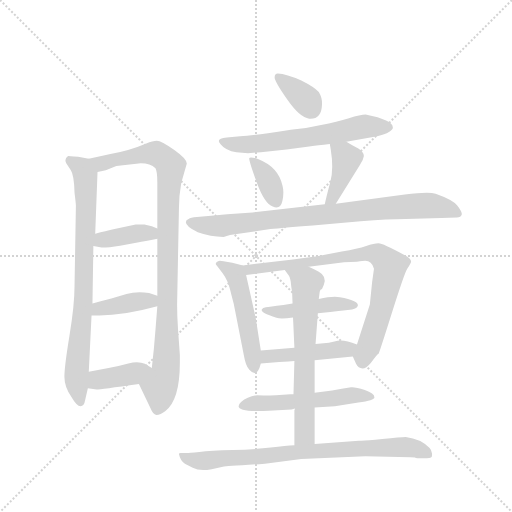
t = 0.00 s
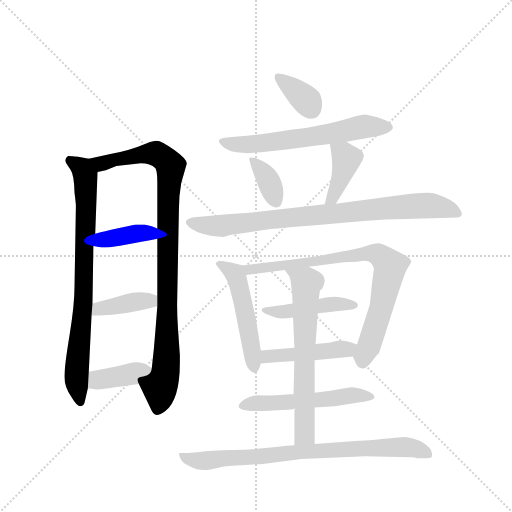
t = 2.43 s
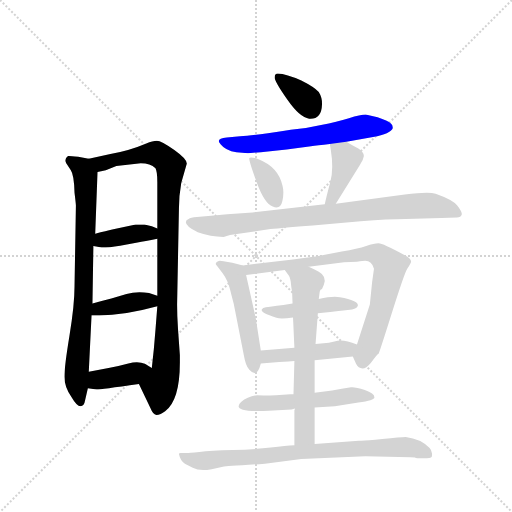
t = 4.86 s
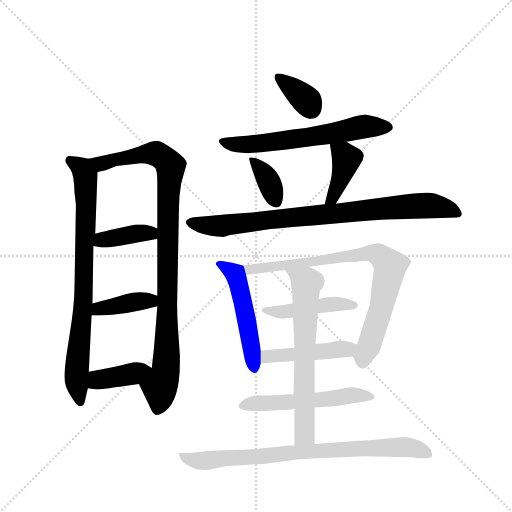
t = 7.30 s
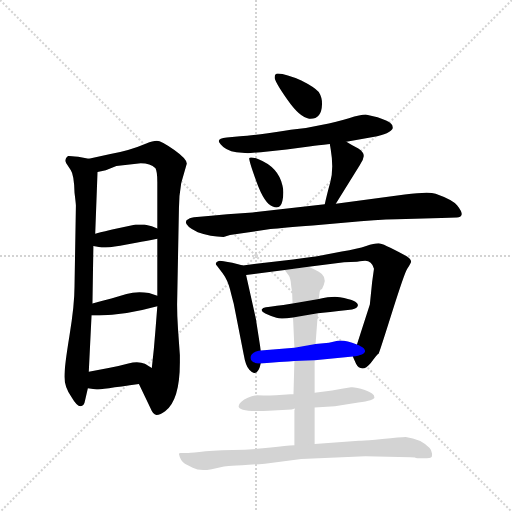
t = 9.73 s
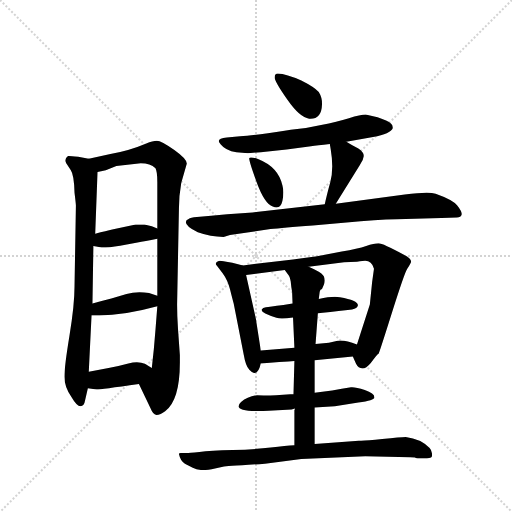
t = 12.16 s

The animated SVG that drew these frames (rendered in a browser with its animation timeline set to each time). Animation: 17 CSS @keyframes rules; one cycle of 12.16 s.

<svg version="1.1" viewBox="0 0 1024 1024" xmlns="http://www.w3.org/2000/svg">
  <g stroke="lightgray" stroke-dasharray="1,1" stroke-width="1" transform="scale(4, 4)">
    <line x1="0" y1="0" x2="256" y2="256"></line>
    <line x1="256" y1="0" x2="0" y2="256"></line>
    <line x1="128" y1="0" x2="128" y2="256"></line>
    <line x1="0" y1="128" x2="256" y2="128"></line>
  </g>
  <g transform="scale(0.92, -0.92) translate(60, -900)">
    <style type="text/css">
      
        @keyframes keyframes0 {
          from {
            stroke: blue;
            stroke-dashoffset: 801;
            stroke-width: 128;
          }
          72% {
            animation-timing-function: step-end;
            stroke: blue;
            stroke-dashoffset: 0;
            stroke-width: 128;
          }
          to {
            stroke: black;
            stroke-width: 1024;
          }
        }
        #make-me-a-hanzi-animation-0 {
          animation: keyframes0 0.90185546875s both;
          animation-delay: 0s;
          animation-timing-function: linear;
        }
      
        @keyframes keyframes1 {
          from {
            stroke: blue;
            stroke-dashoffset: 972;
            stroke-width: 128;
          }
          76% {
            animation-timing-function: step-end;
            stroke: blue;
            stroke-dashoffset: 0;
            stroke-width: 128;
          }
          to {
            stroke: black;
            stroke-width: 1024;
          }
        }
        #make-me-a-hanzi-animation-1 {
          animation: keyframes1 1.041015625s both;
          animation-delay: 0.90185546875s;
          animation-timing-function: linear;
        }
      
        @keyframes keyframes2 {
          from {
            stroke: blue;
            stroke-dashoffset: 384;
            stroke-width: 128;
          }
          56% {
            animation-timing-function: step-end;
            stroke: blue;
            stroke-dashoffset: 0;
            stroke-width: 128;
          }
          to {
            stroke: black;
            stroke-width: 1024;
          }
        }
        #make-me-a-hanzi-animation-2 {
          animation: keyframes2 0.5625s both;
          animation-delay: 1.94287109375s;
          animation-timing-function: linear;
        }
      
        @keyframes keyframes3 {
          from {
            stroke: blue;
            stroke-dashoffset: 393;
            stroke-width: 128;
          }
          56% {
            animation-timing-function: step-end;
            stroke: blue;
            stroke-dashoffset: 0;
            stroke-width: 128;
          }
          to {
            stroke: black;
            stroke-width: 1024;
          }
        }
        #make-me-a-hanzi-animation-3 {
          animation: keyframes3 0.56982421875s both;
          animation-delay: 2.50537109375s;
          animation-timing-function: linear;
        }
      
        @keyframes keyframes4 {
          from {
            stroke: blue;
            stroke-dashoffset: 388;
            stroke-width: 128;
          }
          56% {
            animation-timing-function: step-end;
            stroke: blue;
            stroke-dashoffset: 0;
            stroke-width: 128;
          }
          to {
            stroke: black;
            stroke-width: 1024;
          }
        }
        #make-me-a-hanzi-animation-4 {
          animation: keyframes4 0.5657552083333334s both;
          animation-delay: 3.0751953125s;
          animation-timing-function: linear;
        }
      
        @keyframes keyframes5 {
          from {
            stroke: blue;
            stroke-dashoffset: 353;
            stroke-width: 128;
          }
          53% {
            animation-timing-function: step-end;
            stroke: blue;
            stroke-dashoffset: 0;
            stroke-width: 128;
          }
          to {
            stroke: black;
            stroke-width: 1024;
          }
        }
        #make-me-a-hanzi-animation-5 {
          animation: keyframes5 0.5372721354166666s both;
          animation-delay: 3.6409505208333335s;
          animation-timing-function: linear;
        }
      
        @keyframes keyframes6 {
          from {
            stroke: blue;
            stroke-dashoffset: 619;
            stroke-width: 128;
          }
          67% {
            animation-timing-function: step-end;
            stroke: blue;
            stroke-dashoffset: 0;
            stroke-width: 128;
          }
          to {
            stroke: black;
            stroke-width: 1024;
          }
        }
        #make-me-a-hanzi-animation-6 {
          animation: keyframes6 0.7537434895833334s both;
          animation-delay: 4.17822265625s;
          animation-timing-function: linear;
        }
      
        @keyframes keyframes7 {
          from {
            stroke: blue;
            stroke-dashoffset: 364;
            stroke-width: 128;
          }
          54% {
            animation-timing-function: step-end;
            stroke: blue;
            stroke-dashoffset: 0;
            stroke-width: 128;
          }
          to {
            stroke: black;
            stroke-width: 1024;
          }
        }
        #make-me-a-hanzi-animation-7 {
          animation: keyframes7 0.5462239583333334s both;
          animation-delay: 4.931966145833333s;
          animation-timing-function: linear;
        }
      
        @keyframes keyframes8 {
          from {
            stroke: blue;
            stroke-dashoffset: 400;
            stroke-width: 128;
          }
          57% {
            animation-timing-function: step-end;
            stroke: blue;
            stroke-dashoffset: 0;
            stroke-width: 128;
          }
          to {
            stroke: black;
            stroke-width: 1024;
          }
        }
        #make-me-a-hanzi-animation-8 {
          animation: keyframes8 0.5755208333333334s both;
          animation-delay: 5.478190104166666s;
          animation-timing-function: linear;
        }
      
        @keyframes keyframes9 {
          from {
            stroke: blue;
            stroke-dashoffset: 844;
            stroke-width: 128;
          }
          73% {
            animation-timing-function: step-end;
            stroke: blue;
            stroke-dashoffset: 0;
            stroke-width: 128;
          }
          to {
            stroke: black;
            stroke-width: 1024;
          }
        }
        #make-me-a-hanzi-animation-9 {
          animation: keyframes9 0.9368489583333334s both;
          animation-delay: 6.053710937499999s;
          animation-timing-function: linear;
        }
      
        @keyframes keyframes10 {
          from {
            stroke: blue;
            stroke-dashoffset: 504;
            stroke-width: 128;
          }
          62% {
            animation-timing-function: step-end;
            stroke: blue;
            stroke-dashoffset: 0;
            stroke-width: 128;
          }
          to {
            stroke: black;
            stroke-width: 1024;
          }
        }
        #make-me-a-hanzi-animation-10 {
          animation: keyframes10 0.66015625s both;
          animation-delay: 6.990559895833332s;
          animation-timing-function: linear;
        }
      
        @keyframes keyframes11 {
          from {
            stroke: blue;
            stroke-dashoffset: 801;
            stroke-width: 128;
          }
          72% {
            animation-timing-function: step-end;
            stroke: blue;
            stroke-dashoffset: 0;
            stroke-width: 128;
          }
          to {
            stroke: black;
            stroke-width: 1024;
          }
        }
        #make-me-a-hanzi-animation-11 {
          animation: keyframes11 0.90185546875s both;
          animation-delay: 7.650716145833332s;
          animation-timing-function: linear;
        }
      
        @keyframes keyframes12 {
          from {
            stroke: blue;
            stroke-dashoffset: 454;
            stroke-width: 128;
          }
          60% {
            animation-timing-function: step-end;
            stroke: blue;
            stroke-dashoffset: 0;
            stroke-width: 128;
          }
          to {
            stroke: black;
            stroke-width: 1024;
          }
        }
        #make-me-a-hanzi-animation-12 {
          animation: keyframes12 0.6194661458333334s both;
          animation-delay: 8.552571614583332s;
          animation-timing-function: linear;
        }
      
        @keyframes keyframes13 {
          from {
            stroke: blue;
            stroke-dashoffset: 453;
            stroke-width: 128;
          }
          60% {
            animation-timing-function: step-end;
            stroke: blue;
            stroke-dashoffset: 0;
            stroke-width: 128;
          }
          to {
            stroke: black;
            stroke-width: 1024;
          }
        }
        #make-me-a-hanzi-animation-13 {
          animation: keyframes13 0.61865234375s both;
          animation-delay: 9.172037760416666s;
          animation-timing-function: linear;
        }
      
        @keyframes keyframes14 {
          from {
            stroke: blue;
            stroke-dashoffset: 538;
            stroke-width: 128;
          }
          64% {
            animation-timing-function: step-end;
            stroke: blue;
            stroke-dashoffset: 0;
            stroke-width: 128;
          }
          to {
            stroke: black;
            stroke-width: 1024;
          }
        }
        #make-me-a-hanzi-animation-14 {
          animation: keyframes14 0.6878255208333334s both;
          animation-delay: 9.790690104166666s;
          animation-timing-function: linear;
        }
      
        @keyframes keyframes15 {
          from {
            stroke: blue;
            stroke-dashoffset: 654;
            stroke-width: 128;
          }
          68% {
            animation-timing-function: step-end;
            stroke: blue;
            stroke-dashoffset: 0;
            stroke-width: 128;
          }
          to {
            stroke: black;
            stroke-width: 1024;
          }
        }
        #make-me-a-hanzi-animation-15 {
          animation: keyframes15 0.7822265625s both;
          animation-delay: 10.478515625s;
          animation-timing-function: linear;
        }
      
        @keyframes keyframes16 {
          from {
            stroke: blue;
            stroke-dashoffset: 798;
            stroke-width: 128;
          }
          72% {
            animation-timing-function: step-end;
            stroke: blue;
            stroke-dashoffset: 0;
            stroke-width: 128;
          }
          to {
            stroke: black;
            stroke-width: 1024;
          }
        }
        #make-me-a-hanzi-animation-16 {
          animation: keyframes16 0.8994140625s both;
          animation-delay: 11.2607421875s;
          animation-timing-function: linear;
        }
      
    </style>
    
      <path d="M 133 555 L 110 559 Q 89 561 88 561 Q 79 555 84 545 L 94 530 Q 101 520 102 481 Q 105 457 105 453 L 102 277 Q 102 237 91 170 Q 80 103 80 81 Q 80 58 96 36 Q 107 17 115 17 Q 123 17 125 30 L 131 56 L 133 92 L 139 214 L 141 240 L 143 365 L 147 392 L 152 526 C 153 552 153 552 133 555 Z" fill="lightgray"></path>
    
      <path d="M 242 65 L 268 11 Q 272 0 280 -2 Q 289 -2 299 6 Q 331 30 331 112 L 331 128 L 327 184 Q 325 213 325 238 L 329 447 Q 329 474 334 502 L 346 544 Q 347 554 319 574 Q 290 594 281 594 Q 272 594 258 588 Q 223 573 180 565 L 133 555 C 104 549 123 519 152 526 L 170 530 L 193 539 L 246 545 Q 267 545 278 534 Q 282 527 282 504 L 282 403 L 282 381 L 282 257 L 282 234 L 278 183 Q 275 142 270 100 C 267 70 229 92 242 65 Z" fill="lightgray"></path>
    
      <path d="M 143 365 L 161 362 Q 177 362 201 366 L 239 373 Q 254 375 282 381 C 311 387 310 391 282 403 L 270 408 L 254 412 L 235 412 L 184 401 Q 172 398 147 392 C 118 385 113 370 143 365 Z" fill="lightgray"></path>
    
      <path d="M 139 214 L 156 214 Q 209 214 282 234 C 311 242 310 248 282 257 L 264 263 Q 237 267 215 261 L 182 251 Q 162 246 141 240 C 112 232 109 214 139 214 Z" fill="lightgray"></path>
    
      <path d="M 131 56 L 150 53 Q 158 53 242 65 C 272 69 296 85 270 100 L 255 109 Q 241 116 219 110 Q 197 104 176 100 L 133 92 C 104 87 101 61 131 56 Z" fill="lightgray"></path>
    
      <path d="M 595 725 Q 562 739 544 740 Q 537 740 537 731.5 Q 537 723 564.5 683.5 Q 592 644 612 642 Q 639 640 640 673 Q 641 687 633 700 Q 623 711 595 725 Z" fill="lightgray"></path>
    
      <path d="M 735 651 Q 724 651 698.5 643 Q 673 635 638 628 L 605 622 L 572 618 Q 563 616 522.5 610.5 Q 482 605 462 604 L 433 601 Q 407 599 420 586 Q 430 573 454 569 L 479 567 L 507 569 L 563 575 L 616 582 Q 629 584 657 587 L 693 592 L 751 602 Q 789 609 794 621 L 794 623 Q 794 639 735 651 Z" fill="lightgray"></path>
    
      <path d="M 533 451 Q 550 444 554 463.5 Q 558 483 554 497 Q 545 537 502 554 Q 484 560 482 556.5 Q 480 553 497.5 505 Q 515 457 533 451 Z" fill="lightgray"></path>
    
      <path d="M 657 587 L 659 575 Q 666 533 658 504 Q 650 475 646 456 C 640 427 654 431 670 457 L 722 541 Q 730 552 731 561 Q 731 569 719 577 Q 706 584 693 592 C 667 608 652 617 657 587 Z" fill="lightgray"></path>
    
      <path d="M 646 456 L 489 438 L 434 434 L 399 431 L 368 428 Q 354 427 350 424 Q 344 422 344 417 Q 344 408 370 395 Q 398 385 426 385 L 440 389 L 528 402 Q 554 405 620 410 L 724 419 Q 785 424 822 424 L 900 426 L 933 427 Q 942 427 944 434 Q 944 441 934 453.5 Q 924 466 887 479 Q 871 484 820 477 L 670 457 L 646 456 Z" fill="lightgray"></path>
    
      <path d="M 468 323 L 445 329 L 432 331 Q 419 333 418 333 Q 409 331 409 326 Q 409 325 412 322 L 424 306 Q 435 291 440 271 Q 445 251 448 240 L 470 128 Q 474 104 482 96 Q 499 77 507 110 L 507 138 L 496 208 L 475 302 C 470 322 470 322 468 323 Z" fill="lightgray"></path>
    
      <path d="M 707 125 L 714 109 Q 719 99 728 99 Q 736 99 746 111 Q 761 131 763 131 Q 764 131 792 220 Q 820 308 825 315 Q 829 321 833 329 Q 837 336 818 346 Q 772 371 763 371 Q 753 371 736 365 Q 718 359 683 353 L 635 344 Q 620 341 577 336 L 468 323 C 438 319 445 298 475 302 L 559 313 L 611 320 L 688 330 L 716 331 Q 730 333 734 333 Q 748 333 753 316 L 749 287 L 744 238 L 716 151 C 707 124 707 126 707 125 Z" fill="lightgray"></path>
    
      <path d="M 576 240 L 556 237 Q 525 233 518 232 Q 511 231 509 227 Q 506 220 541 209 Q 552 206 577 210 L 631 219 L 658 222 Q 675 224 696 226 Q 717 228 718 236 Q 719 247 679 254 Q 663 257 633 250 L 576 240 Z" fill="lightgray"></path>
    
      <path d="M 624 117 L 707 125 C 737 128 744 140 716 151 Q 688 162 674 159 L 655 155 L 626 152 L 580 144 L 507 138 C 477 136 477 108 507 110 L 547 113 Q 551 113 580 115 L 624 117 Z" fill="lightgray"></path>
    
      <path d="M 624 14 L 668 17 L 719 25 Q 754 30 754 36 Q 754 45 733 52 Q 712 59 703 58 L 683 55 L 662 51 L 624 46 L 578 43 L 571 43 L 540 41 Q 527 40 515 40 L 513 40 L 499 41 Q 478 38 464 26 Q 440 3 524 7 L 574 10 L 581 12 L 624 14 Z" fill="lightgray"></path>
    
      <path d="M 624 -65 L 624 14 L 624 46 L 624 117 L 626 152 L 631 219 L 633 250 L 635 266 Q 636 272 640 272 L 644 281 Q 651 299 633 309 Q 625 314 611 320 C 584 332 541 337 559 313 L 567 302 Q 570 299 572 288 Q 573 276 575 266 L 576 240 L 577 210 L 580 144 L 580 115 L 578 43 L 581 12 Q 581 10 580 8 L 580 -68 C 580 -98 624 -95 624 -65 Z" fill="lightgray"></path>
    
      <path d="M 874 -74 Q 855 -54 822 -50 Q 811 -50 771 -54.5 Q 731 -59 720 -58 L 624 -65 L 580 -68 Q 562 -69 528.5 -73 Q 495 -77 446 -78.5 Q 397 -80 373.5 -82.5 Q 350 -85 346 -85 L 333 -85 Q 329 -85 329 -87 Q 332 -102 342 -108 L 359 -117 Q 374 -125 400 -120 L 427 -114 Q 428 -114 516 -108 L 595 -98 L 734 -92 L 832 -94 Q 843 -94 843 -95 Q 843 -96 852 -96 L 868 -96 Q 874 -96 877 -94.5 Q 880 -93 879 -85.5 Q 878 -78 874 -74 Z" fill="lightgray"></path>
    
    
      <clipPath id="make-me-a-hanzi-clip-0">
        <path d="M 133 555 L 110 559 Q 89 561 88 561 Q 79 555 84 545 L 94 530 Q 101 520 102 481 Q 105 457 105 453 L 102 277 Q 102 237 91 170 Q 80 103 80 81 Q 80 58 96 36 Q 107 17 115 17 Q 123 17 125 30 L 131 56 L 133 92 L 139 214 L 141 240 L 143 365 L 147 392 L 152 526 C 153 552 153 552 133 555 Z"></path>
      </clipPath>
      <path clip-path="url(#make-me-a-hanzi-clip-0)" d="M 90 553 L 119 533 L 126 518 L 122 248 L 106 84 L 114 26" fill="none" id="make-me-a-hanzi-animation-0" stroke-dasharray="673 1346" stroke-linecap="round"></path>
    
      <clipPath id="make-me-a-hanzi-clip-1">
        <path d="M 242 65 L 268 11 Q 272 0 280 -2 Q 289 -2 299 6 Q 331 30 331 112 L 331 128 L 327 184 Q 325 213 325 238 L 329 447 Q 329 474 334 502 L 346 544 Q 347 554 319 574 Q 290 594 281 594 Q 272 594 258 588 Q 223 573 180 565 L 133 555 C 104 549 123 519 152 526 L 170 530 L 193 539 L 246 545 Q 267 545 278 534 Q 282 527 282 504 L 282 403 L 282 381 L 282 257 L 282 234 L 278 183 Q 275 142 270 100 C 267 70 229 92 242 65 Z"></path>
      </clipPath>
      <path clip-path="url(#make-me-a-hanzi-clip-1)" d="M 140 552 L 162 544 L 190 554 L 279 566 L 295 557 L 310 537 L 301 102 L 287 60 L 282 10" fill="none" id="make-me-a-hanzi-animation-1" stroke-dasharray="844 1688" stroke-linecap="round"></path>
    
      <clipPath id="make-me-a-hanzi-clip-2">
        <path d="M 143 365 L 161 362 Q 177 362 201 366 L 239 373 Q 254 375 282 381 C 311 387 310 391 282 403 L 270 408 L 254 412 L 235 412 L 184 401 Q 172 398 147 392 C 118 385 113 370 143 365 Z"></path>
      </clipPath>
      <path clip-path="url(#make-me-a-hanzi-clip-2)" d="M 149 371 L 162 379 L 273 398" fill="none" id="make-me-a-hanzi-animation-2" stroke-dasharray="256 512" stroke-linecap="round"></path>
    
      <clipPath id="make-me-a-hanzi-clip-3">
        <path d="M 139 214 L 156 214 Q 209 214 282 234 C 311 242 310 248 282 257 L 264 263 Q 237 267 215 261 L 182 251 Q 162 246 141 240 C 112 232 109 214 139 214 Z"></path>
      </clipPath>
      <path clip-path="url(#make-me-a-hanzi-clip-3)" d="M 143 220 L 155 229 L 275 251" fill="none" id="make-me-a-hanzi-animation-3" stroke-dasharray="265 530" stroke-linecap="round"></path>
    
      <clipPath id="make-me-a-hanzi-clip-4">
        <path d="M 131 56 L 150 53 Q 158 53 242 65 C 272 69 296 85 270 100 L 255 109 Q 241 116 219 110 Q 197 104 176 100 L 133 92 C 104 87 101 61 131 56 Z"></path>
      </clipPath>
      <path clip-path="url(#make-me-a-hanzi-clip-4)" d="M 137 62 L 157 75 L 263 96" fill="none" id="make-me-a-hanzi-animation-4" stroke-dasharray="260 520" stroke-linecap="round"></path>
    
      <clipPath id="make-me-a-hanzi-clip-5">
        <path d="M 595 725 Q 562 739 544 740 Q 537 740 537 731.5 Q 537 723 564.5 683.5 Q 592 644 612 642 Q 639 640 640 673 Q 641 687 633 700 Q 623 711 595 725 Z"></path>
      </clipPath>
      <path clip-path="url(#make-me-a-hanzi-clip-5)" d="M 547 731 L 601 687 L 616 664" fill="none" id="make-me-a-hanzi-animation-5" stroke-dasharray="225 450" stroke-linecap="round"></path>
    
      <clipPath id="make-me-a-hanzi-clip-6">
        <path d="M 735 651 Q 724 651 698.5 643 Q 673 635 638 628 L 605 622 L 572 618 Q 563 616 522.5 610.5 Q 482 605 462 604 L 433 601 Q 407 599 420 586 Q 430 573 454 569 L 479 567 L 507 569 L 563 575 L 616 582 Q 629 584 657 587 L 693 592 L 751 602 Q 789 609 794 621 L 794 623 Q 794 639 735 651 Z"></path>
      </clipPath>
      <path clip-path="url(#make-me-a-hanzi-clip-6)" d="M 426 594 L 451 586 L 526 590 L 733 625 L 785 622" fill="none" id="make-me-a-hanzi-animation-6" stroke-dasharray="491 982" stroke-linecap="round"></path>
    
      <clipPath id="make-me-a-hanzi-clip-7">
        <path d="M 533 451 Q 550 444 554 463.5 Q 558 483 554 497 Q 545 537 502 554 Q 484 560 482 556.5 Q 480 553 497.5 505 Q 515 457 533 451 Z"></path>
      </clipPath>
      <path clip-path="url(#make-me-a-hanzi-clip-7)" d="M 485 554 L 519 516 L 540 463" fill="none" id="make-me-a-hanzi-animation-7" stroke-dasharray="236 472" stroke-linecap="round"></path>
    
      <clipPath id="make-me-a-hanzi-clip-8">
        <path d="M 657 587 L 659 575 Q 666 533 658 504 Q 650 475 646 456 C 640 427 654 431 670 457 L 722 541 Q 730 552 731 561 Q 731 569 719 577 Q 706 584 693 592 C 667 608 652 617 657 587 Z"></path>
      </clipPath>
      <path clip-path="url(#make-me-a-hanzi-clip-8)" d="M 664 582 L 693 555 L 669 483 L 652 460" fill="none" id="make-me-a-hanzi-animation-8" stroke-dasharray="272 544" stroke-linecap="round"></path>
    
      <clipPath id="make-me-a-hanzi-clip-9">
        <path d="M 646 456 L 489 438 L 434 434 L 399 431 L 368 428 Q 354 427 350 424 Q 344 422 344 417 Q 344 408 370 395 Q 398 385 426 385 L 440 389 L 528 402 Q 554 405 620 410 L 724 419 Q 785 424 822 424 L 900 426 L 933 427 Q 942 427 944 434 Q 944 441 934 453.5 Q 924 466 887 479 Q 871 484 820 477 L 670 457 L 646 456 Z"></path>
      </clipPath>
      <path clip-path="url(#make-me-a-hanzi-clip-9)" d="M 352 417 L 427 409 L 849 453 L 912 447 L 935 436" fill="none" id="make-me-a-hanzi-animation-9" stroke-dasharray="716 1432" stroke-linecap="round"></path>
    
      <clipPath id="make-me-a-hanzi-clip-10">
        <path d="M 468 323 L 445 329 L 432 331 Q 419 333 418 333 Q 409 331 409 326 Q 409 325 412 322 L 424 306 Q 435 291 440 271 Q 445 251 448 240 L 470 128 Q 474 104 482 96 Q 499 77 507 110 L 507 138 L 496 208 L 475 302 C 470 322 470 322 468 323 Z"></path>
      </clipPath>
      <path clip-path="url(#make-me-a-hanzi-clip-10)" d="M 415 327 L 451 305 L 456 291 L 494 104" fill="none" id="make-me-a-hanzi-animation-10" stroke-dasharray="376 752" stroke-linecap="round"></path>
    
      <clipPath id="make-me-a-hanzi-clip-11">
        <path d="M 707 125 L 714 109 Q 719 99 728 99 Q 736 99 746 111 Q 761 131 763 131 Q 764 131 792 220 Q 820 308 825 315 Q 829 321 833 329 Q 837 336 818 346 Q 772 371 763 371 Q 753 371 736 365 Q 718 359 683 353 L 635 344 Q 620 341 577 336 L 468 323 C 438 319 445 298 475 302 L 559 313 L 611 320 L 688 330 L 716 331 Q 730 333 734 333 Q 748 333 753 316 L 749 287 L 744 238 L 716 151 C 707 124 707 126 707 125 Z"></path>
      </clipPath>
      <path clip-path="url(#make-me-a-hanzi-clip-11)" d="M 476 320 L 483 313 L 735 349 L 761 347 L 777 335 L 788 321 L 772 239 L 728 113" fill="none" id="make-me-a-hanzi-animation-11" stroke-dasharray="673 1346" stroke-linecap="round"></path>
    
      <clipPath id="make-me-a-hanzi-clip-12">
        <path d="M 576 240 L 556 237 Q 525 233 518 232 Q 511 231 509 227 Q 506 220 541 209 Q 552 206 577 210 L 631 219 L 658 222 Q 675 224 696 226 Q 717 228 718 236 Q 719 247 679 254 Q 663 257 633 250 L 576 240 Z"></path>
      </clipPath>
      <path clip-path="url(#make-me-a-hanzi-clip-12)" d="M 515 227 L 556 222 L 645 238 L 711 237" fill="none" id="make-me-a-hanzi-animation-12" stroke-dasharray="326 652" stroke-linecap="round"></path>
    
      <clipPath id="make-me-a-hanzi-clip-13">
        <path d="M 624 117 L 707 125 C 737 128 744 140 716 151 Q 688 162 674 159 L 655 155 L 626 152 L 580 144 L 507 138 C 477 136 477 108 507 110 L 547 113 Q 551 113 580 115 L 624 117 Z"></path>
      </clipPath>
      <path clip-path="url(#make-me-a-hanzi-clip-13)" d="M 513 117 L 530 127 L 695 140 L 705 147" fill="none" id="make-me-a-hanzi-animation-13" stroke-dasharray="325 650" stroke-linecap="round"></path>
    
      <clipPath id="make-me-a-hanzi-clip-14">
        <path d="M 624 14 L 668 17 L 719 25 Q 754 30 754 36 Q 754 45 733 52 Q 712 59 703 58 L 683 55 L 662 51 L 624 46 L 578 43 L 571 43 L 540 41 Q 527 40 515 40 L 513 40 L 499 41 Q 478 38 464 26 Q 440 3 524 7 L 574 10 L 581 12 L 624 14 Z"></path>
      </clipPath>
      <path clip-path="url(#make-me-a-hanzi-clip-14)" d="M 467 18 L 708 41 L 748 38" fill="none" id="make-me-a-hanzi-animation-14" stroke-dasharray="410 820" stroke-linecap="round"></path>
    
      <clipPath id="make-me-a-hanzi-clip-15">
        <path d="M 624 -65 L 624 14 L 624 46 L 624 117 L 626 152 L 631 219 L 633 250 L 635 266 Q 636 272 640 272 L 644 281 Q 651 299 633 309 Q 625 314 611 320 C 584 332 541 337 559 313 L 567 302 Q 570 299 572 288 Q 573 276 575 266 L 576 240 L 577 210 L 580 144 L 580 115 L 578 43 L 581 12 Q 581 10 580 8 L 580 -68 C 580 -98 624 -95 624 -65 Z"></path>
      </clipPath>
      <path clip-path="url(#make-me-a-hanzi-clip-15)" d="M 566 310 L 606 285 L 603 -41 L 587 -60" fill="none" id="make-me-a-hanzi-animation-15" stroke-dasharray="526 1052" stroke-linecap="round"></path>
    
      <clipPath id="make-me-a-hanzi-clip-16">
        <path d="M 874 -74 Q 855 -54 822 -50 Q 811 -50 771 -54.5 Q 731 -59 720 -58 L 624 -65 L 580 -68 Q 562 -69 528.5 -73 Q 495 -77 446 -78.5 Q 397 -80 373.5 -82.5 Q 350 -85 346 -85 L 333 -85 Q 329 -85 329 -87 Q 332 -102 342 -108 L 359 -117 Q 374 -125 400 -120 L 427 -114 Q 428 -114 516 -108 L 595 -98 L 734 -92 L 832 -94 Q 843 -94 843 -95 Q 843 -96 852 -96 L 868 -96 Q 874 -96 877 -94.5 Q 880 -93 879 -85.5 Q 878 -78 874 -74 Z"></path>
      </clipPath>
      <path clip-path="url(#make-me-a-hanzi-clip-16)" d="M 334 -92 L 390 -102 L 602 -82 L 811 -72 L 849 -77 L 871 -89" fill="none" id="make-me-a-hanzi-animation-16" stroke-dasharray="670 1340" stroke-linecap="round"></path>
    
  </g>
</svg>
